Run: headless pygame with SDL's dummy video driver; simulated clock (each Clock.tick advances the game by its frame time, no real sleeping); random seed 0; keys injected as events and as key.get_pressed() state; no mouse input.
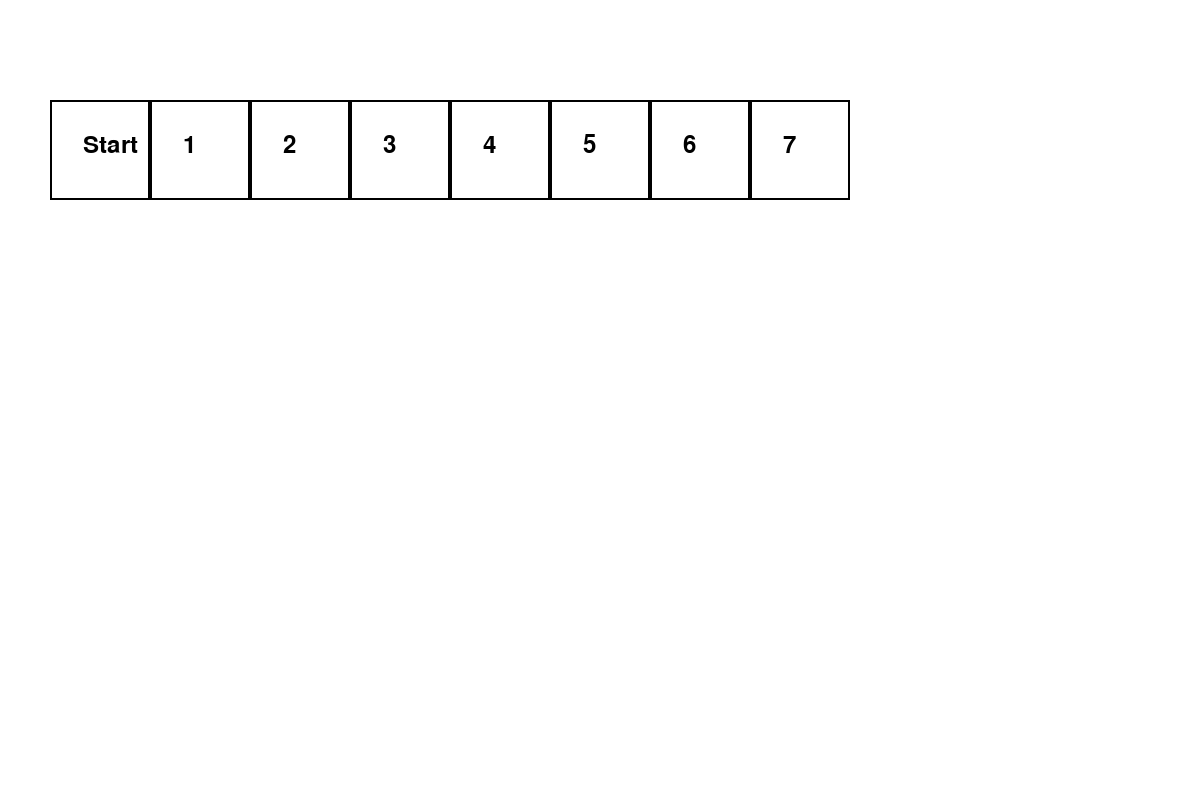
Frame 1 of 4 · flips 1–60 · no input
Frame 2 of 4 · flips 61–180 · tapped SPACE, RETURN · held RIGHT (→), D · screen unchanged from frame 1, image omitted
Frame 3 of 4 · flips 181–300 · held DOWN (↓), S · screen unchanged from frame 2, image omitted
Frame 4 of 4 · flips 301–420 · held LEFT (←), A, UP (↑), W · screen unchanged from frame 3, image omitted

The pygame program that drew these frames:

import pygame
import sys

SCREEN_WIDTH = 1200
SCREEN_HEIGHT = 800
BOARD_WIDTH = 1000
BOARD_HEIGHT = 600
GRID_SIZE = 10
CELL_SIZE = 100
WHITE = (255, 255, 255)
BLACK = (0, 0, 0)
GREEN = (0, 255, 0)
BLUE = (0, 0, 255)

class GameScreen:
    def __init__(self):
        pygame.init()
        self.screen = pygame.display.set_mode((SCREEN_WIDTH, SCREEN_HEIGHT))
        pygame.display.set_caption('The Game of Life')
        self.font = pygame.font.Font(None, 36)
        self.board_spaces = ['Start', '1', '2', '3', '4', '5', '6', '7']

    def draw_board(self):
        self.screen.fill(WHITE)
        for i, space in enumerate(self.board_spaces):
            x = (i % GRID_SIZE) * CELL_SIZE + 50
            y = (i // GRID_SIZE) * CELL_SIZE + 100
            pygame.draw.rect(self.screen, BLACK, (x, y, CELL_SIZE, CELL_SIZE), 2)
            text = self.font.render(space, True, BLACK)
            self.screen.blit(text, (x + CELL_SIZE // 3, y + CELL_SIZE // 3))

def main():
    clock = pygame.time.Clock()
    screen = GameScreen()

    while True:
        for event in pygame.event.get():
            if event.type == pygame.QUIT:
                pygame.quit()
                sys.exit()

        screen.draw_board()



        pygame.display.flip()
        clock.tick(30)


main()
